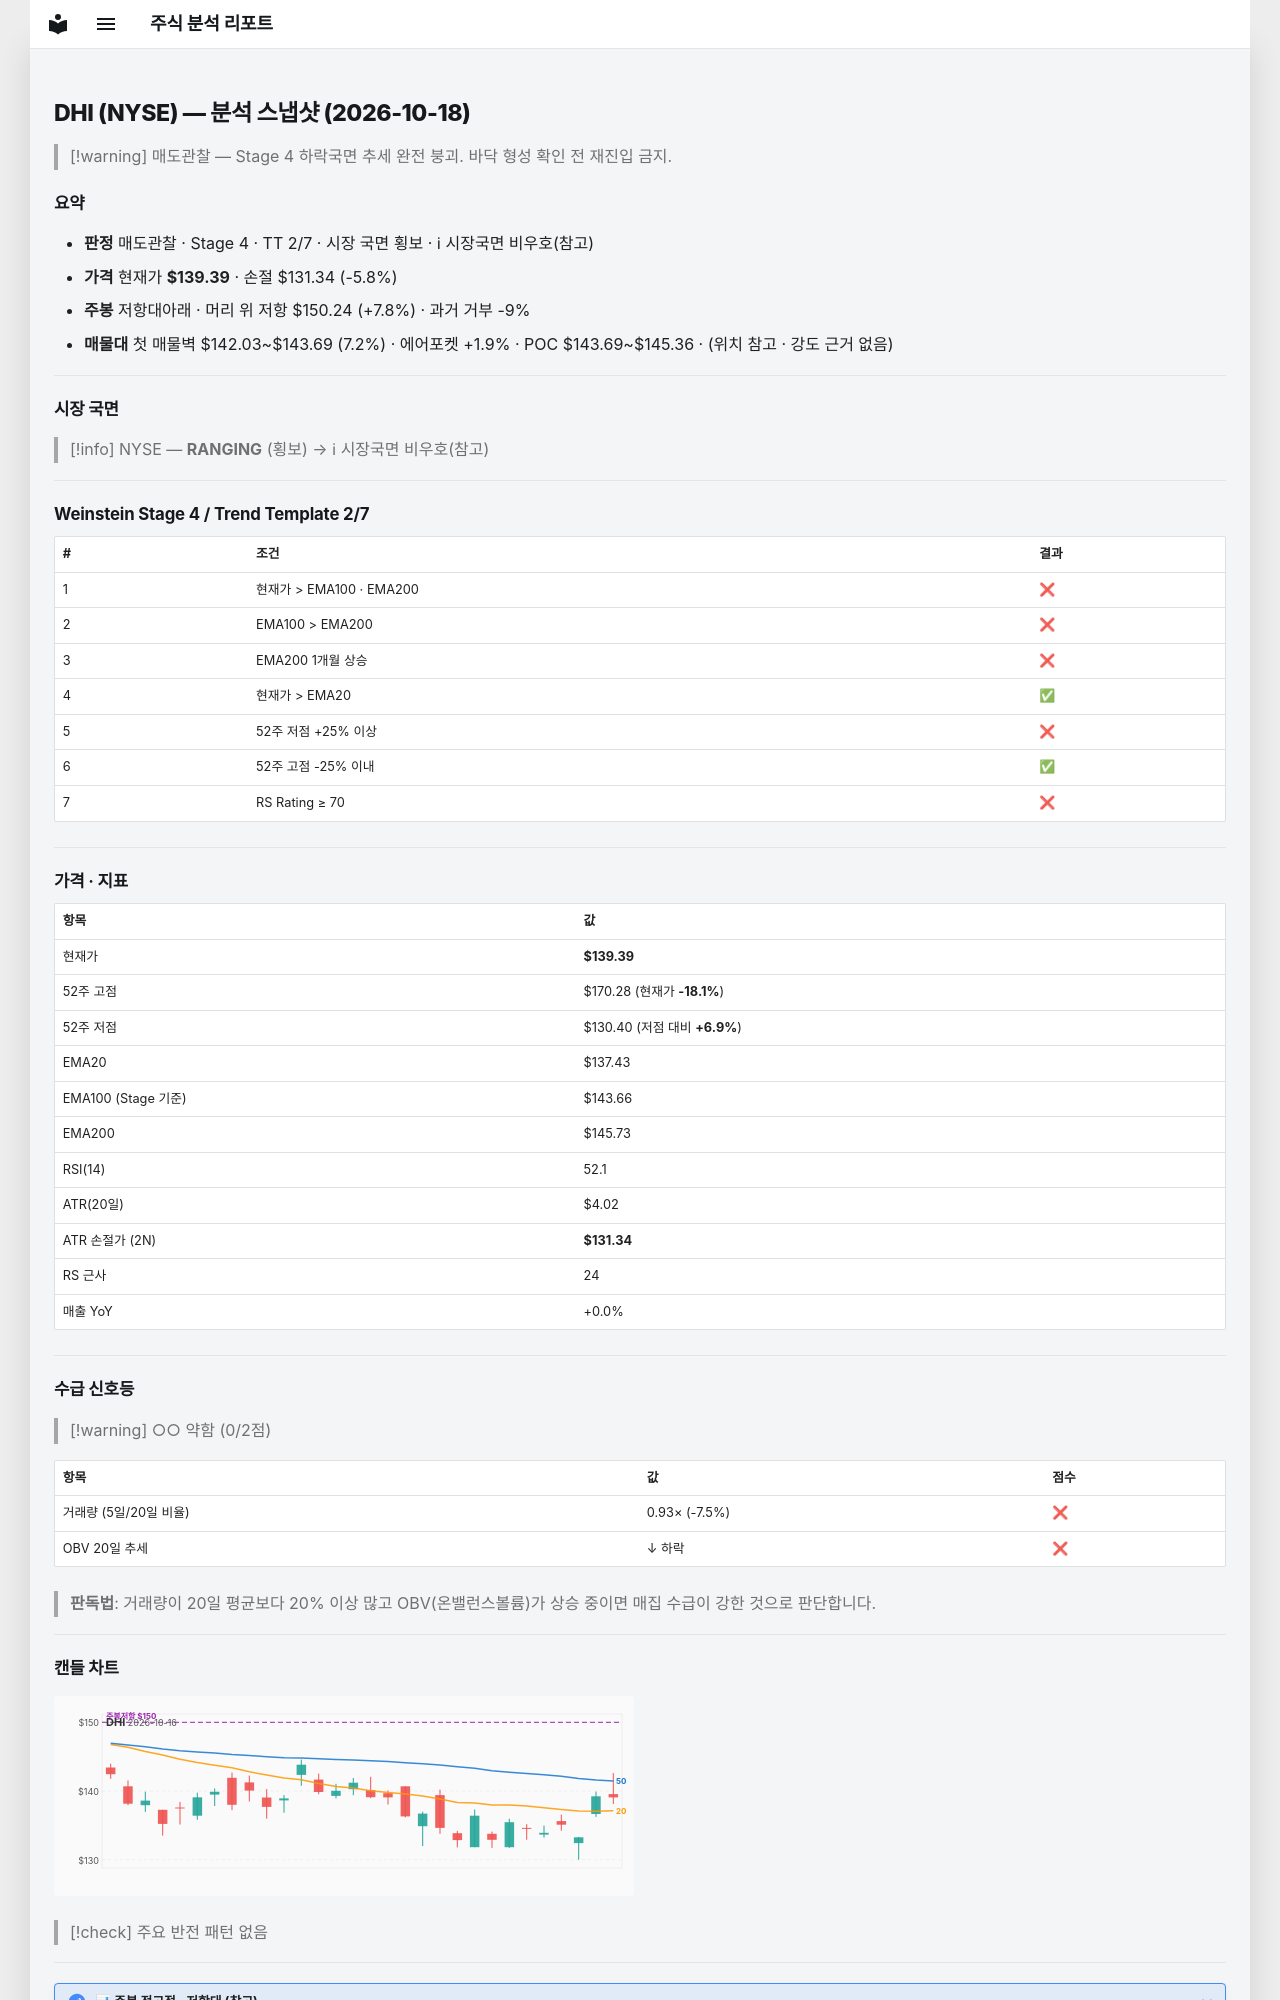

repository: soloandco/stock-reports · page: snapshots/DHI-2026-10-18/index.html · generator: mkdocs

---
type: analysis-snapshot
title: DHI 분석 스냅샷
ticker: DHI
market: NYSE
created: 2026-10-18
updated: 2026-10-18
bar-date: 2026-10-16
verdict: 매도관찰
real-rr: 1.35
sma50-gap-pct: 1.4
weekly-position: 저항대아래
weekly-overhead-price: 150.24
weekly-overhead-pct: 7.8
stage: 4
trend-template-score: 2
tt-max: 7
ma-set: ema-20-100-200
price: 139.38999938964844
stop-price: 131.3425570523677
market-regime: RANGING
supply-demand-score: 0/2
supply-demand-label: 약함
status: tracking
tags:
  - stock-agent
  - watchlist
  - DHI
  - analysis
related:
  - "[[analysis-template]]"
---

# DHI (NYSE) — 분석 스냅샷 (2026-10-18)

> [!warning] 매도관찰 — Stage 4 하락국면
> 추세 완전 붕괴. 바닥 형성 확인 전 재진입 금지.

## 요약

- **판정** 매도관찰 · Stage 4 · TT 2/7 · 시장 국면 횡보 · ℹ 시장국면 비우호(참고)
- **가격** 현재가 **$139.39** · 손절 $131.34 (-5.8%)
- **주봉** 저항대아래 · 머리 위 저항 $150.24 (+7.8%) · 과거 거부 -9%
- **매물대** 첫 매물벽 $142.03~$143.69 (7.2%) · 에어포켓 +1.9% · POC $143.69~$145.36 · (위치 참고 · 강도 근거 없음)

---

## 시장 국면

> [!info] NYSE — **RANGING** (횡보) → ℹ 시장국면 비우호(참고)

---

## Weinstein Stage 4 / Trend Template 2/7

| # | 조건 | 결과 |
|---|------|------|
| 1 | 현재가 > EMA100 · EMA200 | ❌ |
| 2 | EMA100 > EMA200 | ❌ |
| 3 | EMA200 1개월 상승 | ❌ |
| 4 | 현재가 > EMA20 | ✅ |
| 5 | 52주 저점 +25% 이상 | ❌ |
| 6 | 52주 고점 -25% 이내 | ✅ |
| 7 | RS Rating ≥ 70 | ❌ |

---

## 가격 · 지표

| 항목 | 값 |
|------|---|
| 현재가 | **$139.39** |
| 52주 고점 | $170.28 (현재가 **-18.1%**) |
| 52주 저점 | $130.40 (저점 대비 **+6.9%**) |
| EMA20 | $137.43 |
| EMA100 (Stage 기준) | $143.66 |
| EMA200 | $145.73 |
| RSI(14) | 52.1 |
| ATR(20일) | $4.02 |
| ATR 손절가 (2N) | **$131.34** |
| RS 근사 | 24 |
| 매출 YoY | +0.0% |

---
## 수급 신호등

> [!warning] ○○ 약함 (0/2점)

| 항목 | 값 | 점수 |
|------|------|------|
| 거래량 (5일/20일 비율) | 0.93× (-7.5%) | ❌ |
| OBV 20일 추세 | ↓ 하락 | ❌ |

> **판독법**: 거래량이 20일 평균보다 20% 이상 많고 OBV(온밸런스볼륨)가 상승 중이면 매집 수급이 강한 것으로 판단합니다.

---
